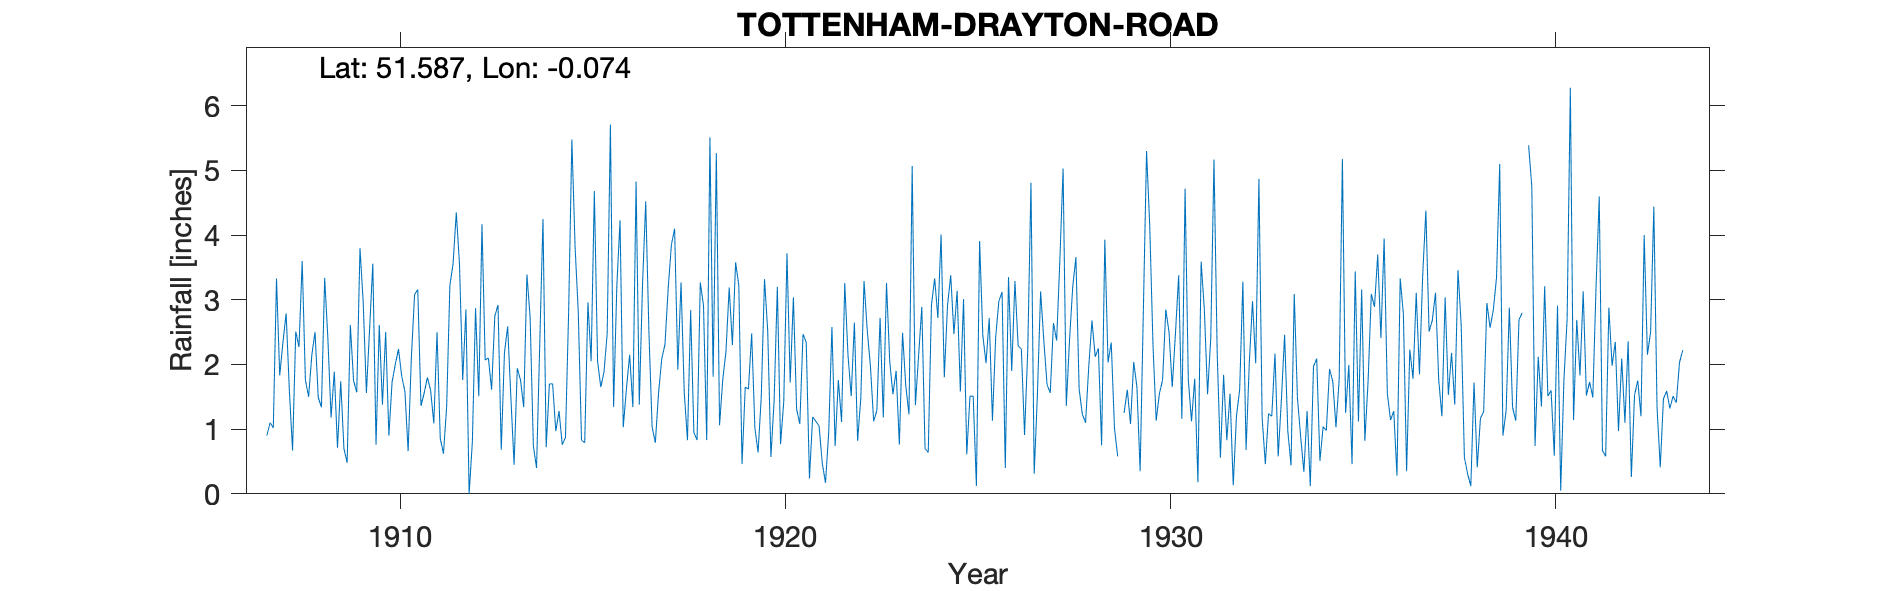

Source data for this figure (header and first rows):
TOTTENHAM-DRAYTON-ROAD, , , , , , , , , , , , , , , , , , , , , , , 
Grid ref, TQ335893, Long, -0.07443, Lat, 51.59, Elevation, 54, ft., , , , , , , , , , , , , , , 
Station no, 880, , , , , , , , , , , , , , , , , , , , , , 
, 1900, 1901, 1902, 1903, 1904, 1905, 1906, 1907, 1908, 1909, 1910, 1911, 1912, 1913, 1914, 1915, 1916, 1917, 1918, 1919, 1920, 1921, 1922
January, , , , , , , , 0.9, 1.76, 0.7, 1.38, 1.36, 3.55, 2.92, 0.4, 3.82, 1.34, 1.03, 2.84, 3.19, 2.52, 2.34, 3.26
February, , , , , , , , 1.1, 1.5, 0.48, 2.5, 1.56, 1.76, 0.68, 2.33, 2.8, 3.21, 0.79, 0.95, 2.3, 0.57, 0.24, 2.15
March, , , , , , , , 1.02, 2.15, 2.61, 0.9, 1.8, 2.85, 2.18, 4.25, 0.83, 4.23, 1.56, 0.83, 3.58, 1.45, 1.19, 1.51
April, , , , , , , , 3.33, 2.5, 1.75, 1.73, 1.6, 0, 2.59, 0.72, 0.79, 1.03, 2.09, 3.27, 3.22, 3.2, 1.12, 2.65
May, , , , , , , , 1.83, 1.49, 1.57, 2, 1.09, 0.8, 1.49, 1.7, 2.96, 1.63, 2.31, 2.91, 0.46, 0.77, 1.05, 0.82
June, , , , , , , , 2.34, 1.34, 3.8, 2.24, 2.5, 2.87, 0.45, 1.7, 2.05, 2.15, 3.18, 0.83, 1.65, 1.43, 0.47, 1.48
July, , , , , , , , 2.79, 3.34, 2.97, 1.82, 0.86, 1.51, 1.94, 0.97, 4.68, 1.34, 3.85, 5.51, 1.62, 3.72, 0.17, 3.29
August, , , , , , , , 1.6, 2.4, 1.56, 1.58, 0.62, 4.17, 1.76, 1.28, 2.05, 4.83, 4.1, 1.81, 2.48, 1.72, 0.95, 2.53
September, , , , , , , , 0.67, 1.18, 2.55, 0.66, 1.35, 2.07, 1.34, 0.76, 1.65, 1.38, 1.92, 5.27, 1.02, 3.04, 2.58, 1.97
October, , , , , , , , 2.51, 1.89, 3.56, 2.1, 3.22, 2.1, 3.39, 0.87, 1.88, 3.23, 3.27, 1.06, 0.64, 1.31, 0.74, 1.12
November, , , , , , , , 2.27, 0.71, 0.76, 3.08, 3.56, 1.61, 2.73, 2.83, 2.48, 4.52, 1.57, 1.77, 1.51, 1.08, 1.76, 1.29
December, , , , , , , , 3.6, 1.74, 2.61, 3.16, 4.35, 2.75, 0.74, 5.48, 5.71, 2.5, 0.83, 2.2, 3.32, 2.47, 1.11, 2.72
Total, , , , , , , , 23.96, 22, 24.92, 23.15, 23.87, 26.04, 22.21, 23.29, 31.7, 31.39, 26.5, 29.25, 24.99, 23.28, 13.72, 24.79
NOTES, , , , , , , , , , , , , , , , , , , , , , , 
NGR is the Town Hall on Tottenham Green.…, , , , , , , , , , , , , , , , , , , , , , , 
Sep 1939 and Nov/Dec 1943  readings in b…, , , , , , , , , , , , , , , , , , , , , , , 
